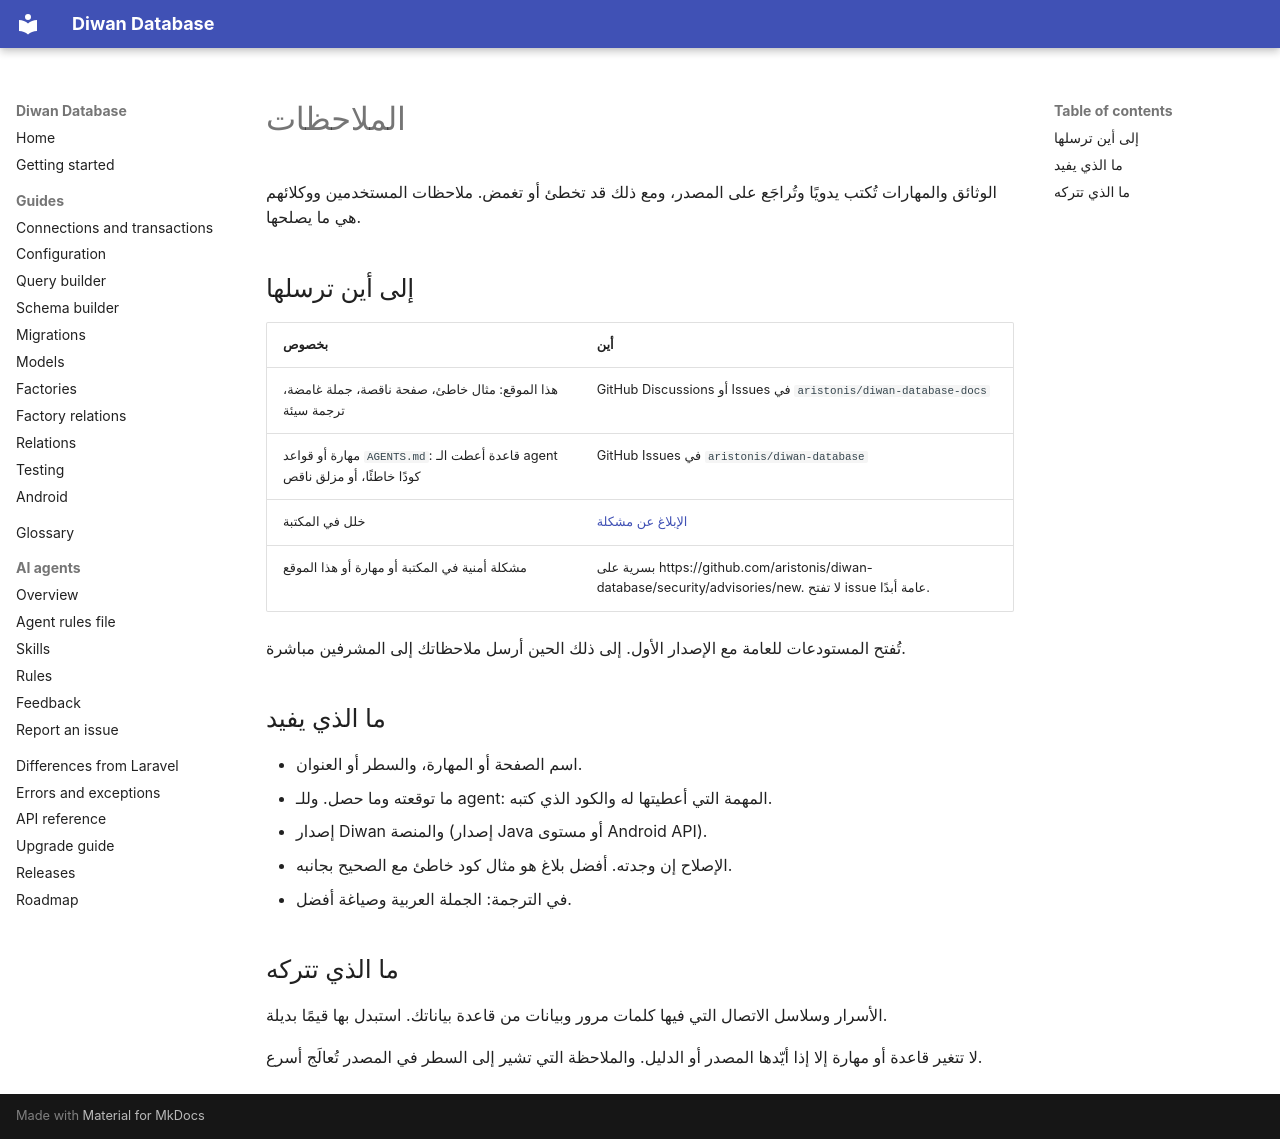

repository: aristonis/diwan-database-docs · page: ar/ai/feedback/index.html · generator: mkdocs

# الملاحظات

الوثائق والمهارات تُكتب يدويًا وتُراجَع على المصدر، ومع ذلك قد تخطئ أو تغمض. ملاحظات المستخدمين ووكلائهم هي ما يصلحها.

## إلى أين ترسلها

| بخصوص | أين |
|---|---|
| هذا الموقع: مثال خاطئ، صفحة ناقصة، جملة غامضة، ترجمة سيئة | GitHub Discussions أو Issues في `aristonis/diwan-database-docs` |
| مهارة أو قواعد `AGENTS.md`: قاعدة أعطت الـ agent كودًا خاطئًا، أو مزلق ناقص | GitHub Issues في `aristonis/diwan-database` |
| خلل في المكتبة | [الإبلاغ عن مشكلة](report-issue.md) |
| مشكلة أمنية في المكتبة أو مهارة أو هذا الموقع | بسرية على https://github.com/aristonis/diwan-database/security/advisories/new. لا تفتح issue عامة أبدًا. |

تُفتح المستودعات للعامة مع الإصدار الأول. إلى ذلك الحين أرسل ملاحظاتك إلى المشرفين مباشرة.

## ما الذي يفيد

- اسم الصفحة أو المهارة، والسطر أو العنوان.
- ما توقعته وما حصل. وللـ agent: المهمة التي أعطيتها له والكود الذي كتبه.
- إصدار Diwan والمنصة (إصدار Java أو مستوى Android API).
- الإصلاح إن وجدته. أفضل بلاغ هو مثال كود خاطئ مع الصحيح بجانبه.
- في الترجمة: الجملة العربية وصياغة أفضل.

## ما الذي تتركه

الأسرار وسلاسل الاتصال التي فيها كلمات مرور وبيانات من قاعدة بياناتك. استبدل بها قيمًا بديلة.

لا تتغير قاعدة أو مهارة إلا إذا أيّدها المصدر أو الدليل. والملاحظة التي تشير إلى السطر في المصدر تُعالَج أسرع.
